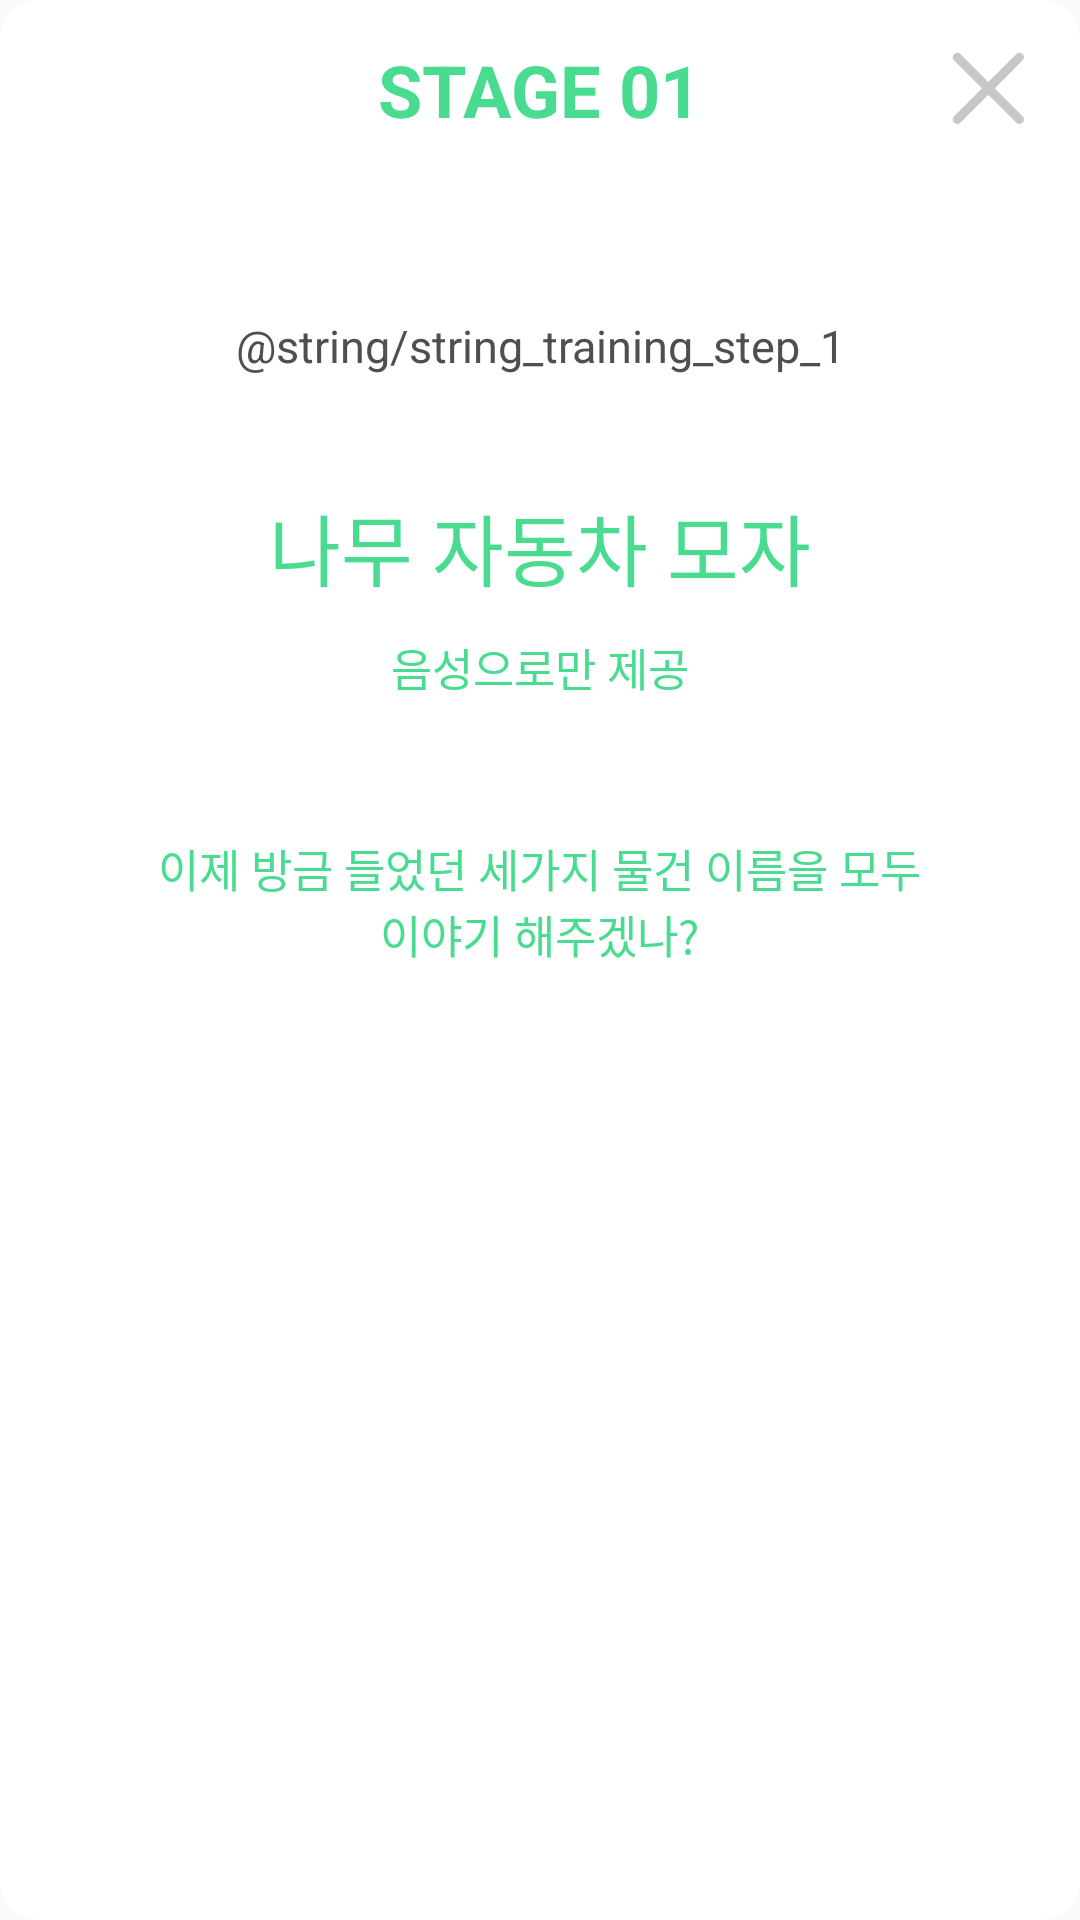

Reconstruct the res/layout file that produces this screen, plus the resources it refers to.
<!-- AndroidManifest.xml: application theme AppTheme -->
<!-- res/layout/layout_pager_training_step_4.xml -->
<?xml version="1.0" encoding="utf-8"?>
<LinearLayout xmlns:android="http://schemas.android.com/apk/res/android"
    android:id="@+id/popup_voice"
    android:layout_width="match_parent"
    android:layout_height="match_parent"
    android:background="@drawable/training_bg"
    android:orientation="vertical">

    <RelativeLayout
        android:id="@+id/layout_training_toolbar"
        android:layout_width="match_parent"
        android:layout_height="wrap_content">

        <TextView
            android:id="@+id/txt_training_title"
            android:layout_width="wrap_content"
            android:layout_height="wrap_content"
            android:layout_centerInParent="true"
            android:text="STAGE 01"
            android:textColor="@color/colorPrimary"
            android:textSize="24sp"
            android:textStyle="bold" />

        <ImageView
            android:id="@+id/btn_traning_close"
            android:layout_width="60dp"
            android:layout_height="60dp"
            android:layout_alignParentEnd="true"
            android:background="@drawable/img_close_selector" />
    </RelativeLayout>

    <TextView
        android:layout_width="match_parent"
        android:layout_height="wrap_content"
        android:layout_marginTop="45dp"
        android:gravity="center_horizontal"
        android:lineSpacingExtra="8dp"
        android:text="@string/string_training_step_1"
        android:textColor="#FF4F4F4F"
        android:textSize="15sp" />

    <TextView
        android:layout_width="wrap_content"
        android:layout_height="wrap_content"
        android:layout_gravity="center_horizontal"
        android:layout_marginTop="38dp"
        android:lineSpacingExtra="-24sp"
        android:text="나무 자동차 모자"
        android:textColor="#49dc90"
        android:textSize="26sp" />

    <TextView
        android:layout_width="wrap_content"
        android:layout_height="wrap_content"
        android:layout_gravity="center_horizontal"
        android:layout_marginTop="10dp"
        android:gravity="center_horizontal"
        android:lineSpacingExtra="-13sp"
        android:text="음성으로만 제공"
        android:textColor="#49dc90"
        android:textSize="15sp" />

    <TextView
        android:layout_width="wrap_content"
        android:layout_height="wrap_content"
        android:layout_gravity="center_horizontal"
        android:layout_marginTop="45dp"
        android:gravity="center_horizontal"
        android:lineSpacingExtra="-13sp"
        android:text="이제 방금 들었던 세가지 물건 이름을 모두"
        android:textColor="#49dc90"
        android:textSize="15sp" />

    <TextView
        android:layout_width="wrap_content"
        android:layout_height="wrap_content"
        android:layout_gravity="center_horizontal"
        android:gravity="center_horizontal"
        android:lineSpacingExtra="-13sp"
        android:text="이야기 해주겠나?"
        android:textColor="#49dc90"
        android:textSize="15sp" />

</LinearLayout>
<!-- resources referenced by this layout -->
<resources>
  <color name="colorPrimary">#FF49DC90</color>
  <!-- drawable img_close_selector (drawable) -->
  <?xml version="1.0" encoding="utf-8"?>
  <selector xmlns:android="http://schemas.android.com/apk/res/android">
  
      <item android:drawable="@drawable/btn_close_p" android:state_pressed="true" />
      <item android:drawable="@drawable/btn_close_n" android:state_pressed="false" />
  </selector>
  <!-- drawable training_bg (drawable) -->
  <shape
      xmlns:android="http://schemas.android.com/apk/res/android"
      android:shape="rectangle">
  
      <corners android:radius="13dp" />
      <solid android:color="@android:color/white" />
  </shape>
  <style name="AppTheme" parent="Theme.AppCompat.Light.NoActionBar">
          
          <item name="colorPrimary">@color/colorPrimary</item>
          <item name="colorPrimaryDark">@color/colorPrimaryDark</item>
          <item name="colorAccent">@color/colorAccent</item>
      </style>
  <!-- drawable btn_close_p: png bitmap (drawable, 2956 bytes) -->
  <!-- drawable btn_close_n: png bitmap (drawable, 3023 bytes) -->
  <color name="colorPrimaryDark">#FF49DC90</color>
  <color name="colorAccent">#FF49DC90</color>
</resources>
